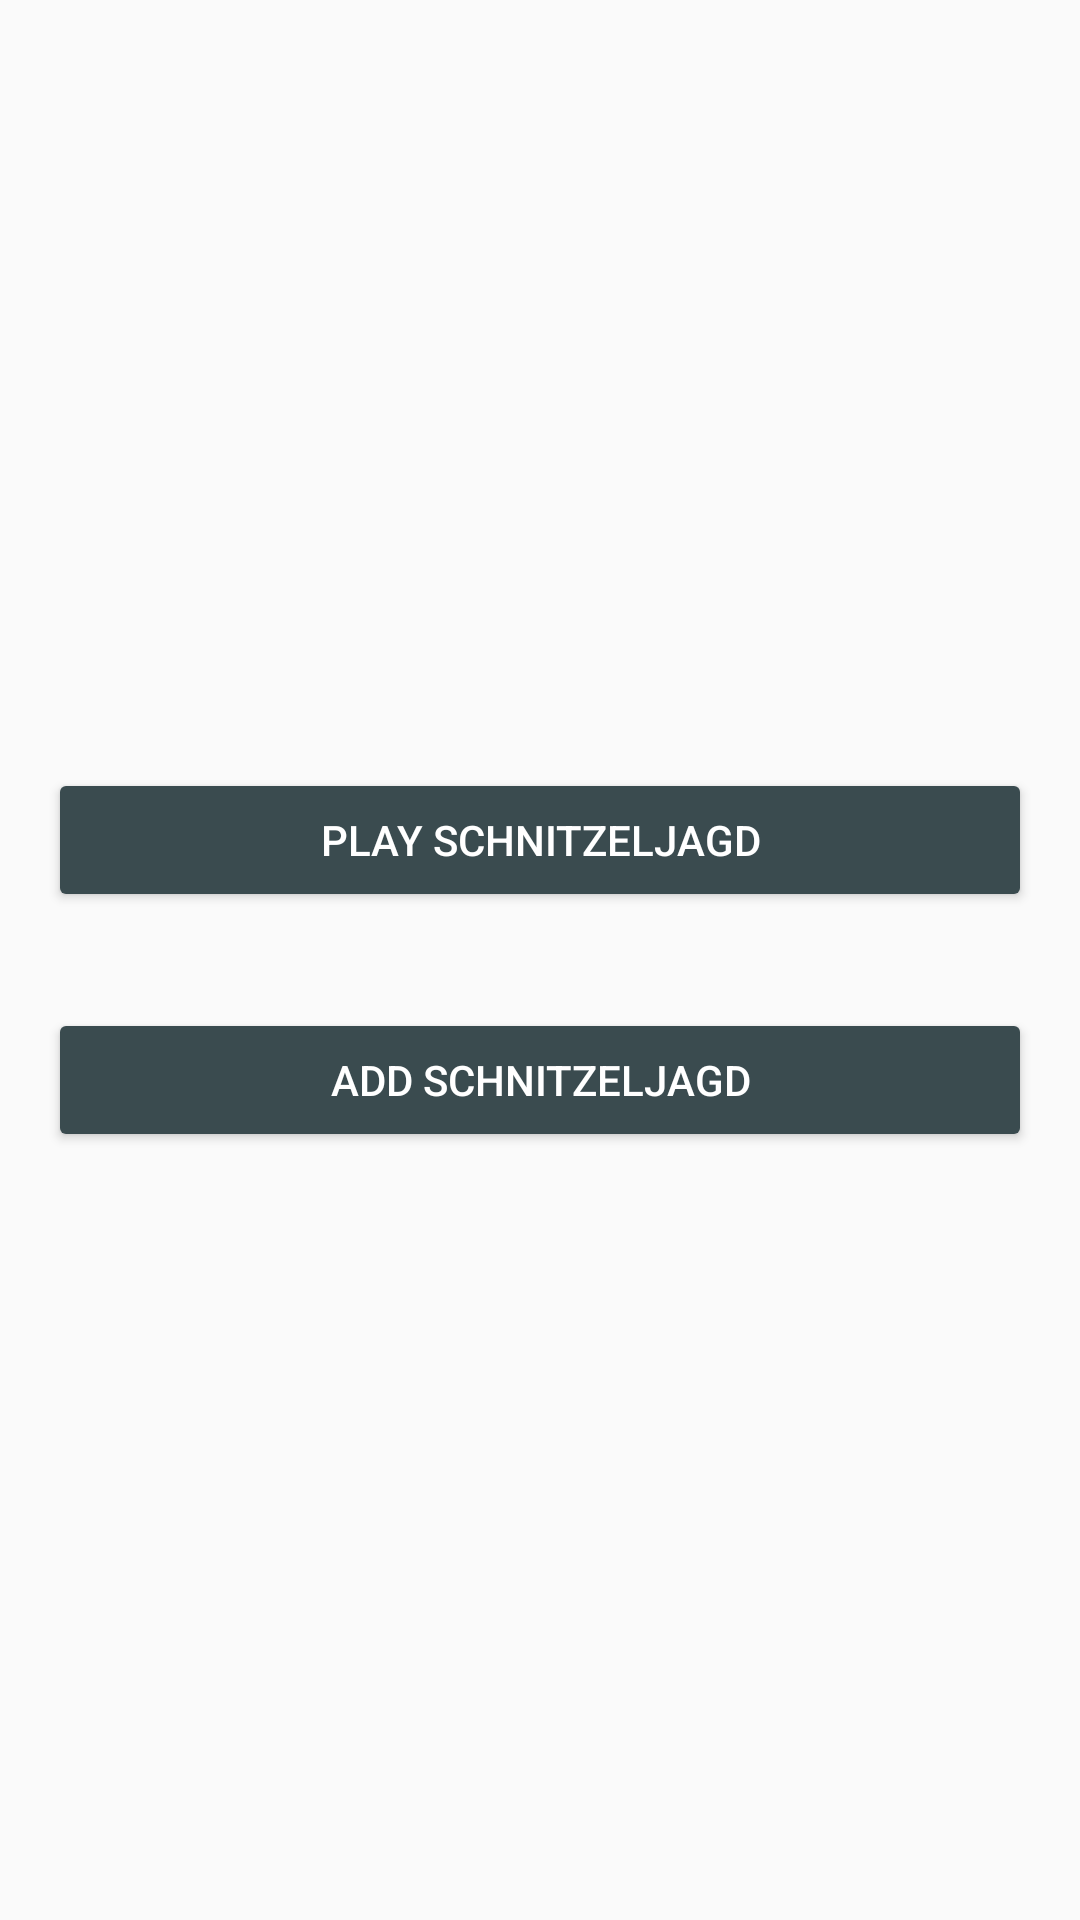

This screen was rendered from an Android layout file. Write that file and the resources it references.
<!-- AndroidManifest.xml: application theme AppTheme -->
<!-- res/layout/activity_menu.xml -->
<?xml version="1.0" encoding="utf-8"?>
<LinearLayout xmlns:android="http://schemas.android.com/apk/res/android"
    xmlns:app="http://schemas.android.com/apk/res-auto"
    xmlns:tools="http://schemas.android.com/tools"
    android:layout_width="match_parent"
    android:orientation="vertical"
    android:gravity="center_vertical"
    android:layout_height="match_parent"
    android:weightSum="2"
    android:theme="@style/CustomTheme"
    android:background="@drawable/nature5"
    tools:context="com.android.highlifestudio.schnieselhunt.MenuActivity">

    <LinearLayout
        android:layout_width="match_parent"
        android:layout_height="wrap_content"
        android:padding="16dp">
        <Button
            android:id="@+id/selection_button"
            android:theme="@style/MyStyle"
            android:layout_width="0dp"
            android:layout_weight="0.5"
            android:layout_height="wrap_content"
            android:layout_gravity="center"
            android:text="@string/start_jagd" />
    </LinearLayout>


    <LinearLayout
        android:layout_width="match_parent"
        android:layout_height="wrap_content"
        android:padding="16dp">
        <Button
            android:theme="@style/MyStyle"
            android:id="@+id/add_button"
            android:layout_gravity="center"
            android:layout_width="0dp"
            android:layout_weight="0.5"
            android:layout_height="wrap_content"
            android:text="@string/add_button" />
    </LinearLayout>

</LinearLayout>
<!-- resources referenced by this layout -->
<resources>
  <string name="add_button">add Schnitzeljagd</string>
  <string name="start_jagd">Play Schnitzeljagd</string>
  <style name="CustomTheme" parent="AppTheme">
          <item name="android:background">@null</item>
      </style>
  <style name="MyStyle" parent="Widget.AppCompat.Button.Colored">
          <item name="colorAccent">@color/colorSecond</item>
          <item name="android:textColor">@android:color/white</item>
  
      </style>
  <style name="AppTheme" parent="Theme.AppCompat.Light.DarkActionBar">
          
          <item name="colorPrimary">@color/colorPrimary</item>
          <item name="colorPrimaryDark">@color/colorPrimaryDark</item>
          <item name="colorAccent">@color/colorAccent</item>
          <item name="buttonStyle">@style/MyStyle</item>
      </style>
  <color name="colorSecond">#3a4b4f</color>
  <color name="colorPrimary">#253629</color>
  <color name="colorPrimaryDark">#0f1611</color>
  <color name="colorAccent">#f98f5011</color>
</resources>
